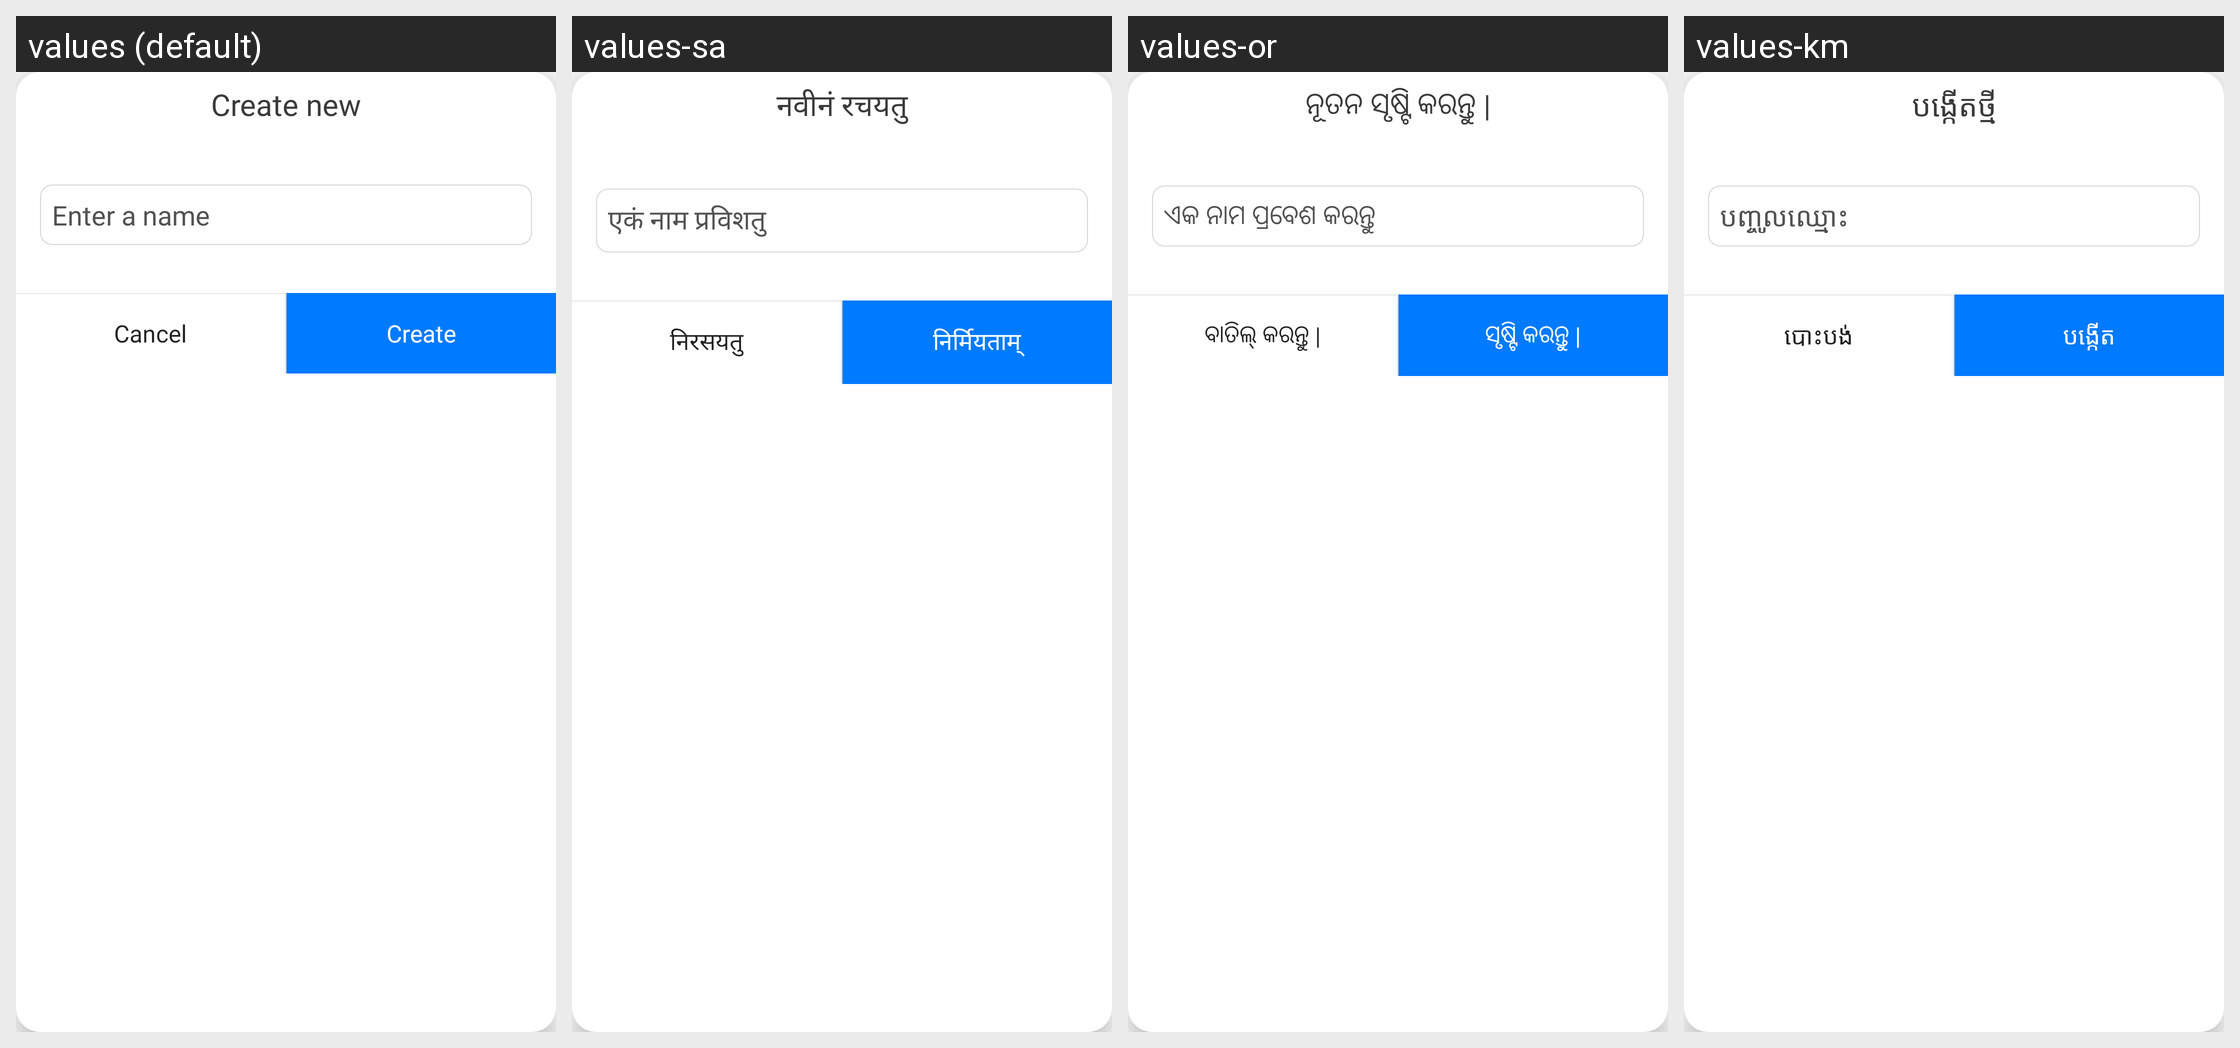

Translations of the strings shown on this Android screen, per locale in the grid:
Android screen res/layout/dialog_editext.xml rendered under 4 locales, left to right: values (default), values-sa, values-or, values-km. Device: Nexus 5 (rendered at 1080×1920; each locale shown at half size, 540×960, under a caption strip naming it); theme AppTheme.
Other locales in the repository, not shown: values-af, values-am, values-ar, values-as, values-ay, values-az, values-be, values-bg, values-bho, values-bm, values-bn, values-bs, values-ca, values-ceb, values-ckb, values-co, values-cs, values-cy, values-da, values-de, values-doi, values-dv, values-ee, values-el, values-en, values-eo, values-es, values-et, values-eu, values-fa, values-fi, values-fr, values-fy, values-ga, values-gd, values-gl, values-gn, values-gu, values-ha, values-haw, values-hi, values-hmn, values-hr, values-ht, values-hu, values-hy, values-id, values-ig, values-ilo, values-is, values-it, values-iw, values-ja, values-jw, values-ka, values-kk, values-kn, values-ko, values-kri, values-ku, values-ky, values-la, values-lb, values-lg, values-ln, values-lo, values-lt, values-lus, values-lv, values-mai, values-mg, values-mi, values-mk, values-ml, values-mn, values-mr, values-ms, values-mt, values-my, values-ne, values-nl, values-no, values-nso, values-ny, values-om, values-pa, values-pl, values-ps, values-pt, values-qu, values-ro, values-ru, values-rw, values-sd, values-si, values-sk, values-sl, values-sm, values-sn, values-so, values-sq, values-sr, values-st, values-su, values-sv, values-sw, values-ta, values-te, values-tg, values-th, values-ti, values-tk, values-tl, values-tr, values-ts, values-tt, values-tw, values-ug, values-uk, values-ur, values-uz, values-vi, values-xh, values-yi, values-yo, values-zh-rCN, values-zh-rTW, values-zu.
Strings drawn on this screen, with the default value and each locale's value (text and hints the layout hard-codes, and strings that could not be matched under every locale, appear in the picture but are not listed):

create_new
  values: Create new
  values-sa: नवीनं रचयतु
  values-or: ନୂତନ ସୃଷ୍ଟି କରନ୍ତୁ |
  values-km: បង្កើត​ថ្មី

cancel
  values: Cancel
  values-sa: निरसयतु
  values-or: ବାତିଲ୍ କରନ୍ତୁ |
  values-km: បោះបង់

create
  values: Create
  values-sa: निर्मियताम्
  values-or: ସୃଷ୍ଟି କରନ୍ତୁ |
  values-km: បង្កើត
